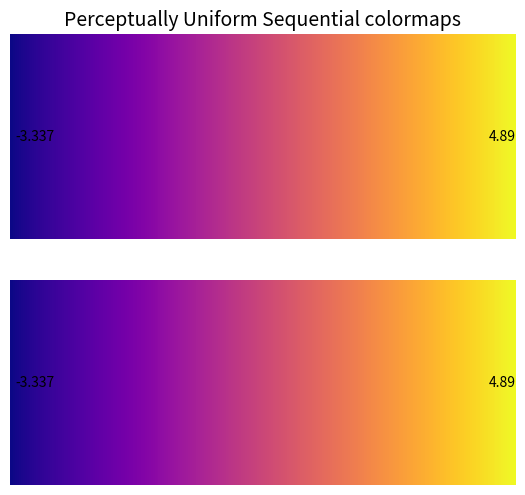

Python code for this plot:
import numpy as np
import matplotlib as mpl
import matplotlib.pyplot as plt
from matplotlib import cm
from collections import OrderedDict

cmaps = OrderedDict()

cmaps['Perceptually Uniform Sequential'] = ['plasma', 'plasma']


nrows = max(len(cmap_list) for cmap_category, cmap_list in cmaps.items())
gradient = np.linspace(0, 1, 256)
gradient = np.vstack((gradient, gradient))


def plot_color_gradients(cmap_category, cmap_list, nrows):
    fig, axes = plt.subplots(nrows=nrows)
    fig.subplots_adjust(top=0.95, bottom=0.01, left=0.2, right=0.99)
    axes[0].set_title(cmap_category + ' colormaps', fontsize=14)

    for ax, name in zip(axes, cmap_list):
        ax.imshow(gradient, aspect='auto', cmap=plt.get_cmap(name))
        pos = list(ax.get_position().bounds)
        print(pos)
        x1_text = pos[0] + 0.07
        y1_text = pos[1] + pos[3]/2.
        x2_text = pos[2] + pos[0]
        y2_text = pos[1] + pos[3]/2.
        fig.text(x1_text, y1_text, "-3.337", va='center', ha='right', fontsize=10)
        fig.text(x2_text, y2_text, "4.89", va='center', ha='right', fontsize=10)

    # Turn off *all* ticks & spines, not just the ones with colormaps.
    for ax in axes:
        ax.set_axis_off()


for cmap_category, cmap_list in cmaps.items():
    plot_color_gradients(cmap_category, cmap_list, nrows)

plt.show()